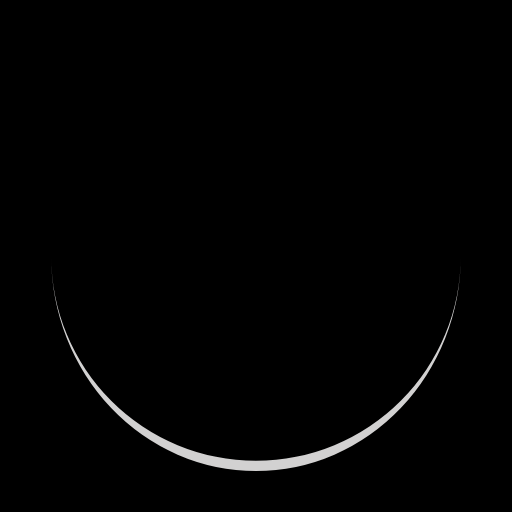
t = 0.00 s
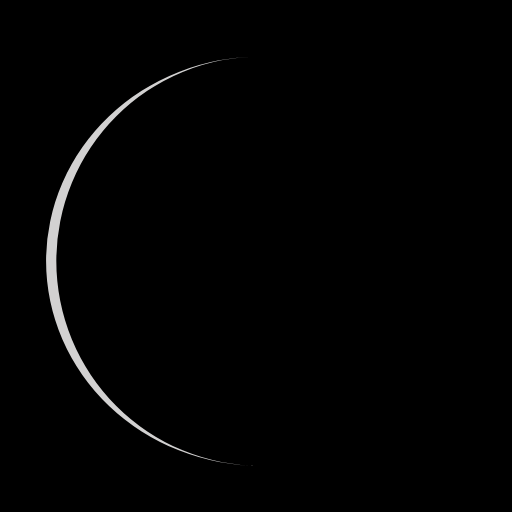
t = 0.25 s
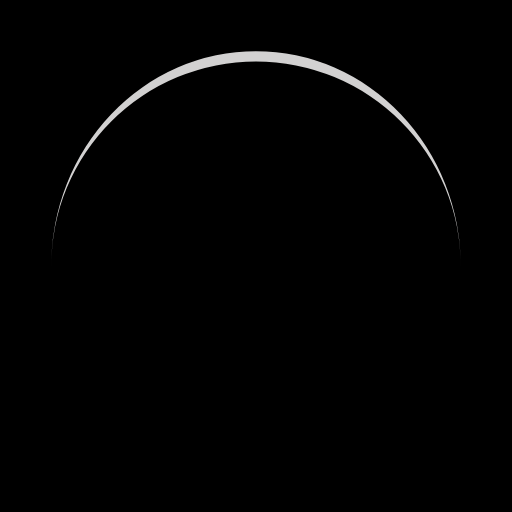
t = 0.50 s
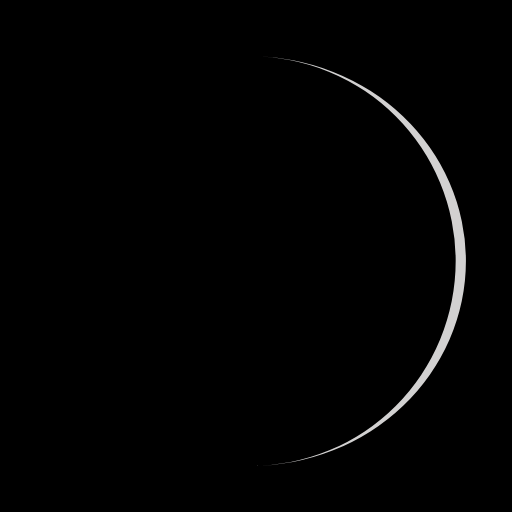
t = 0.75 s

The animated SVG that drew these frames (rendered in a browser with its animation timeline set to each time). Animation: 1 SMIL element (animateTransform=1); one cycle of 1.00 s, repeats indefinitely.

<?xml version="1.0" encoding="utf-8"?>
<svg xmlns="http://www.w3.org/2000/svg" xmlns:xlink="http://www.w3.org/1999/xlink" style="margin: auto; background: rgb(0, 0, 0); display: block; shape-rendering: auto;" width="200px" height="200px" viewBox="0 0 100 100" preserveAspectRatio="xMidYMid">
<path d="M10 50A40 40 0 0 0 90 50A40 42 0 0 1 10 50" fill="#d2d1d1" stroke="none">
  <animateTransform attributeName="transform" type="rotate" dur="1s" repeatCount="indefinite" keyTimes="0;1" values="0 50 51;360 50 51"></animateTransform>
</path>
<!-- [ldio] generated by https://loading.io/ --></svg>